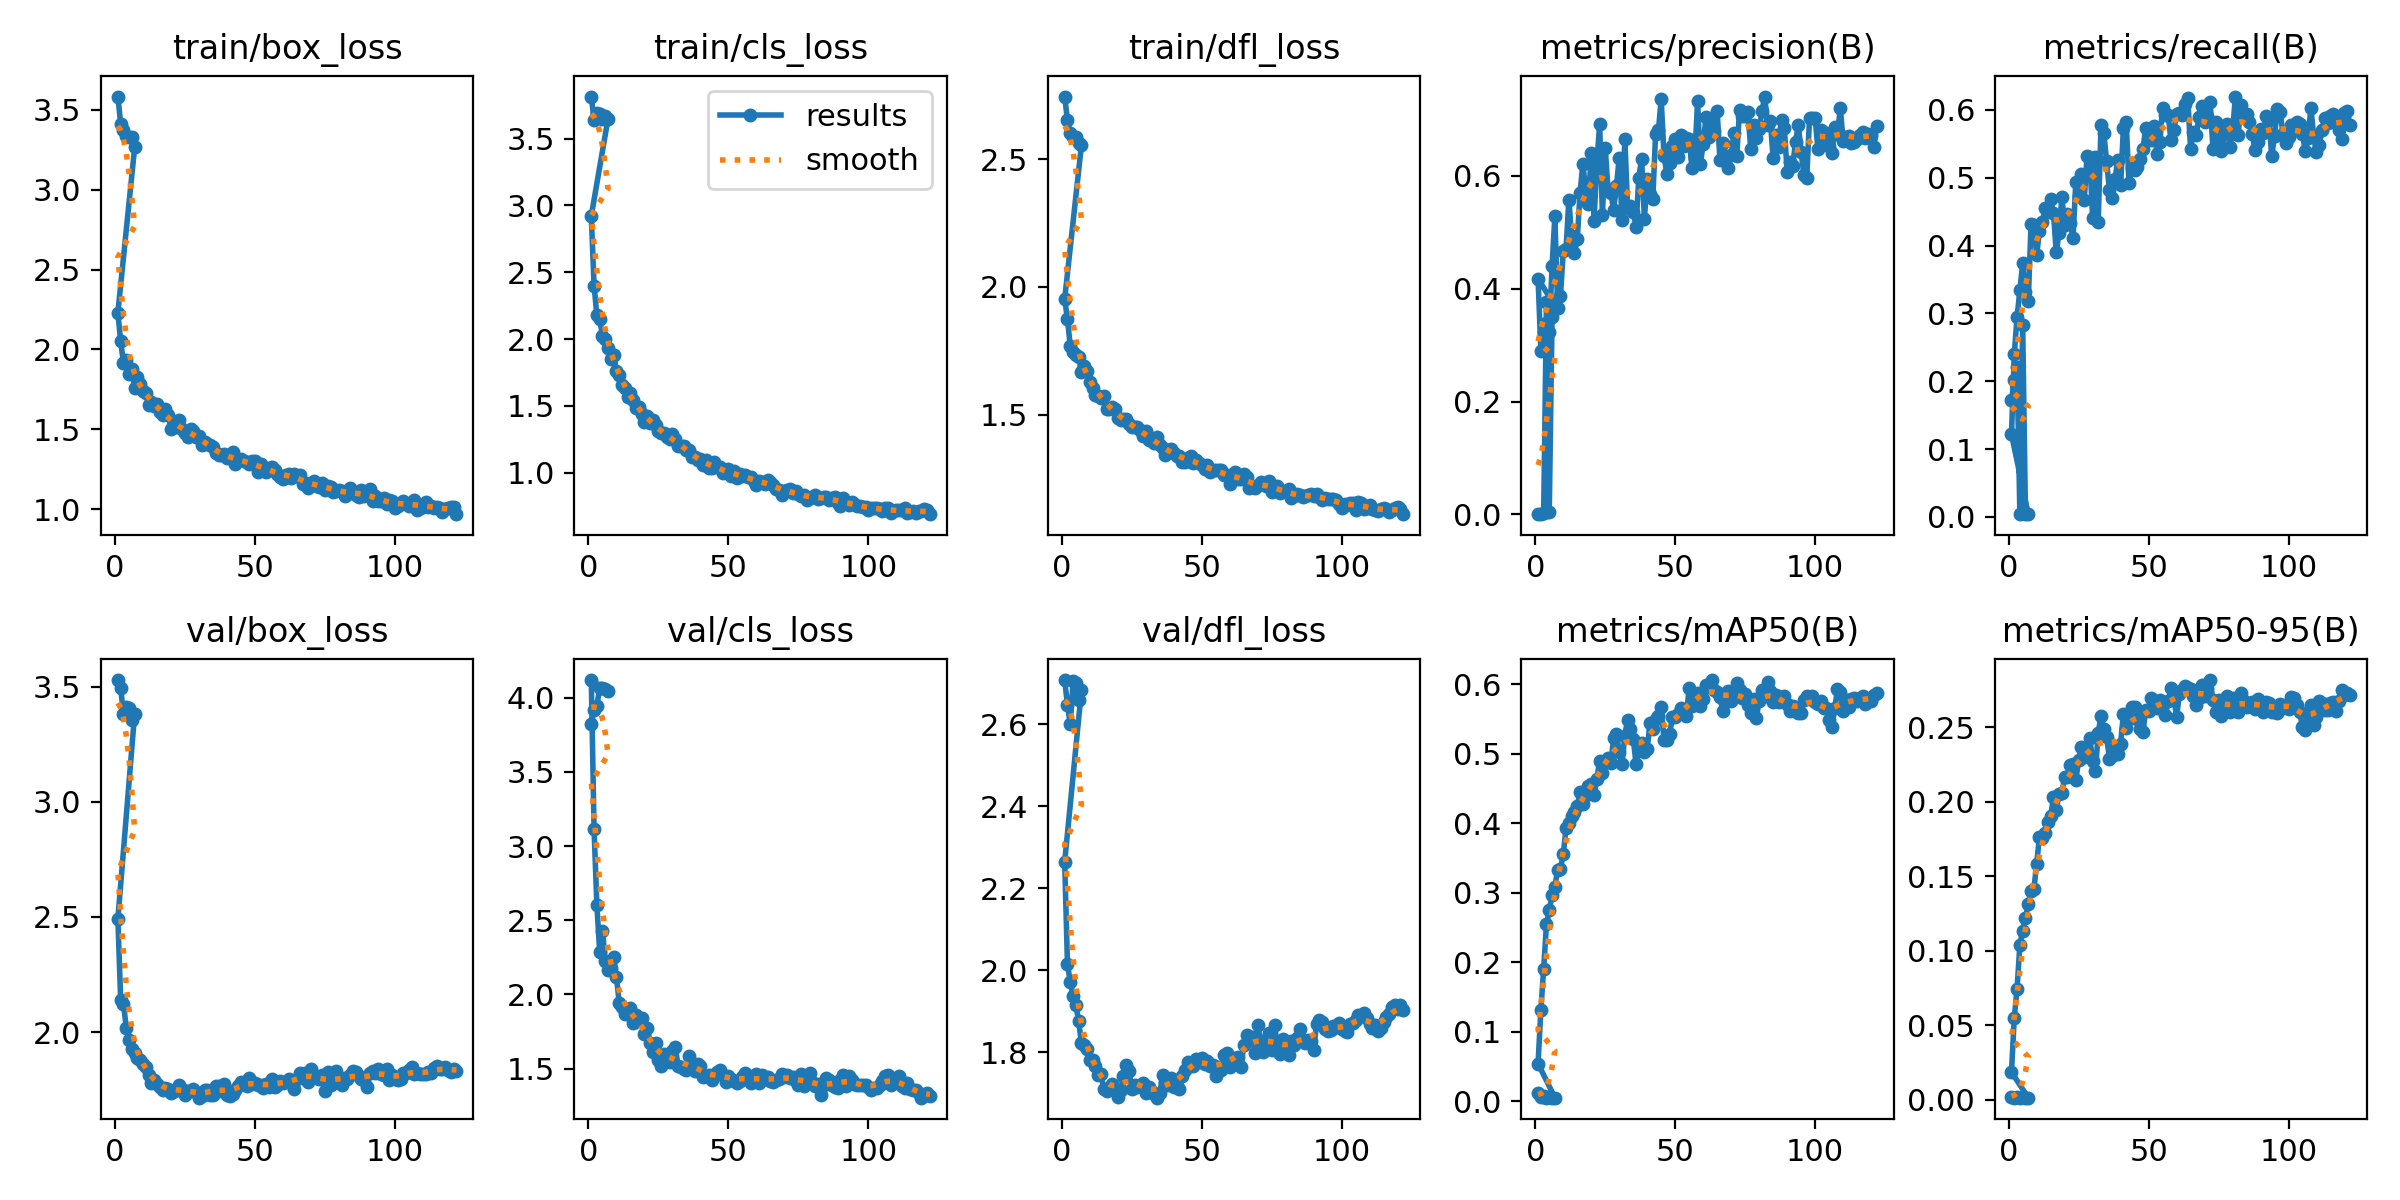

The file beside this chart, header and first rows:
epoch, train/box_loss, train/cls_loss, train/dfl_loss, metrics/precision(B), metrics/recall(B), metrics/mAP50(B), metrics/mAP50-95(B), val/box_loss, val/cls_loss, val/dfl_loss, lr/pg0, lr/pg1, lr/pg2
1, 3.583, 3.815, 2.746, 0.00055, 0.1727, 0.01202, 0.00187, 3.528, 3.82, 2.708, 0.06715, 3.2857e-06, 3.2857e-06
2, 3.414, 3.639, 2.652, 0.00128, 0.2014, 0.00552, 0.00141, 3.494, 3.92, 2.647, 0.03382, 6.6124e-06, 6.6124e-06
3, 3.374, 3.692, 2.602, 0.00215, 0.2215, 0.0077, 0.00183, 3.379, 3.943, 2.6, 0.0004861, 9.9325e-06, 9.9325e-06
4, 3.338, 3.684, 2.587, 0.3758, 0.00402, 0.0051, 0.00143, 3.41, 4.067, 2.705, 9.97e-06, 9.97e-06, 9.97e-06
5, 3.333, 3.646, 2.587, 0.00402, 0.2836, 0.00616, 0.00183, 3.407, 4.066, 2.702, 9.97e-06, 9.97e-06, 9.97e-06
6, 3.327, 3.668, 2.565, 0.3492, 0.00402, 0.00501, 0.00136, 3.357, 4.059, 2.66, 9.96e-06, 9.96e-06, 9.96e-06
7, 3.265, 3.65, 2.556, 0.3694, 0.00402, 0.00506, 0.00137, 3.383, 4.042, 2.684, 9.9501e-06, 9.9501e-06, 9.9501e-06
1, 2.23, 2.921, 1.953, 0.418, 0.1215, 0.05392, 0.01849, 2.492, 4.119, 2.264, 0.06715, 3.2857e-06, 3.2857e-06
2, 2.05, 2.4, 1.873, 0.2899, 0.2399, 0.1317, 0.05495, 2.14, 3.111, 2.015, 0.03382, 6.6124e-06, 6.6124e-06
3, 1.914, 2.177, 1.769, 0.323, 0.2944, 0.1908, 0.07458, 2.123, 2.603, 1.971, 0.0004861, 9.9325e-06, 9.9325e-06
4, 1.934, 2.147, 1.746, 0.339, 0.3345, 0.2547, 0.1039, 2.019, 2.288, 1.937, 9.97e-06, 9.97e-06, 9.97e-06
5, 1.848, 2.026, 1.734, 0.3231, 0.3738, 0.2752, 0.1136, 1.965, 2.426, 1.915, 9.97e-06, 9.97e-06, 9.97e-06
6, 1.877, 1.998, 1.726, 0.44, 0.3317, 0.2966, 0.1217, 1.928, 2.224, 1.875, 9.96e-06, 9.96e-06, 9.96e-06
7, 1.757, 1.93, 1.668, 0.5284, 0.318, 0.3089, 0.1317, 1.909, 2.167, 1.822, 9.9501e-06, 9.9501e-06, 9.9501e-06
8, 1.825, 1.848, 1.688, 0.3651, 0.4323, 0.3331, 0.1403, 1.886, 2.176, 1.817, 9.9401e-06, 9.9401e-06, 9.9401e-06
9, 1.784, 1.879, 1.67, 0.3871, 0.431, 0.3348, 0.1412, 1.878, 2.25, 1.809, 9.9301e-06, 9.9301e-06, 9.9301e-06
10, 1.74, 1.76, 1.629, 0.4666, 0.3862, 0.3554, 0.1583, 1.863, 2.114, 1.781, 9.9201e-06, 9.9201e-06, 9.9201e-06
11, 1.727, 1.728, 1.606, 0.4711, 0.4212, 0.3926, 0.1767, 1.85, 1.942, 1.78, 9.9101e-06, 9.9101e-06, 9.9101e-06
12, 1.651, 1.658, 1.577, 0.5578, 0.4345, 0.4003, 0.1759, 1.816, 1.916, 1.765, 9.9001e-06, 9.9001e-06, 9.9001e-06
13, 1.673, 1.632, 1.574, 0.4929, 0.4547, 0.4103, 0.1793, 1.781, 1.867, 1.745, 9.8901e-06, 9.8901e-06, 9.8901e-06
14, 1.648, 1.567, 1.565, 0.463, 0.4492, 0.4156, 0.1863, 1.79, 1.871, 1.747, 9.8801e-06, 9.8801e-06, 9.8801e-06
15, 1.659, 1.596, 1.572, 0.4877, 0.4682, 0.4252, 0.1903, 1.777, 1.909, 1.709, 9.8701e-06, 9.8701e-06, 9.8701e-06
16, 1.606, 1.54, 1.52, 0.5692, 0.4488, 0.4447, 0.203, 1.762, 1.804, 1.706, 9.8601e-06, 9.8601e-06, 9.8601e-06
17, 1.589, 1.486, 1.52, 0.6217, 0.3906, 0.4282, 0.1947, 1.75, 1.864, 1.712, 9.8502e-06, 9.8502e-06, 9.8502e-06
18, 1.628, 1.495, 1.53, 0.5746, 0.4186, 0.4405, 0.2056, 1.756, 1.823, 1.721, 9.8402e-06, 9.8402e-06, 9.8402e-06
19, 1.586, 1.441, 1.522, 0.5509, 0.471, 0.4537, 0.206, 1.752, 1.839, 1.708, 9.8302e-06, 9.8302e-06, 9.8302e-06
20, 1.503, 1.377, 1.486, 0.6412, 0.4307, 0.457, 0.2168, 1.737, 1.734, 1.692, 9.8202e-06, 9.8202e-06, 9.8202e-06
21, 1.53, 1.427, 1.477, 0.5209, 0.4461, 0.4409, 0.2166, 1.747, 1.771, 1.708, 9.8102e-06, 9.8102e-06, 9.8102e-06
22, 1.514, 1.374, 1.484, 0.6227, 0.4327, 0.4635, 0.2246, 1.748, 1.67, 1.741, 9.8002e-06, 9.8002e-06, 9.8002e-06
23, 1.555, 1.393, 1.482, 0.6913, 0.4111, 0.4903, 0.2251, 1.77, 1.614, 1.768, 9.7902e-06, 9.7902e-06, 9.7902e-06
24, 1.501, 1.354, 1.464, 0.5315, 0.4945, 0.4721, 0.2144, 1.755, 1.675, 1.754, 9.7802e-06, 9.7802e-06, 9.7802e-06
25, 1.478, 1.309, 1.45, 0.65, 0.4727, 0.4899, 0.2284, 1.727, 1.561, 1.711, 9.7702e-06, 9.7702e-06, 9.7702e-06
26, 1.452, 1.298, 1.451, 0.5753, 0.5057, 0.4943, 0.2365, 1.744, 1.52, 1.721, 9.7602e-06, 9.7602e-06, 9.7602e-06
27, 1.499, 1.297, 1.453, 0.5704, 0.4675, 0.4869, 0.2304, 1.744, 1.598, 1.715, 9.7503e-06, 9.7503e-06, 9.7503e-06
28, 1.488, 1.264, 1.438, 0.5396, 0.5317, 0.5223, 0.2343, 1.752, 1.574, 1.72, 9.7403e-06, 9.7403e-06, 9.7403e-06
29, 1.449, 1.249, 1.418, 0.5819, 0.5263, 0.529, 0.2426, 1.741, 1.545, 1.724, 9.7303e-06, 9.7303e-06, 9.7303e-06
30, 1.459, 1.289, 1.435, 0.6319, 0.4414, 0.5025, 0.2273, 1.716, 1.618, 1.7, 9.7203e-06, 9.7203e-06, 9.7203e-06
31, 1.404, 1.254, 1.401, 0.5223, 0.5306, 0.4859, 0.2204, 1.722, 1.648, 1.714, 9.7103e-06, 9.7103e-06, 9.7103e-06
32, 1.421, 1.196, 1.407, 0.6658, 0.4352, 0.5264, 0.2462, 1.748, 1.52, 1.705, 9.7003e-06, 9.7003e-06, 9.7003e-06
33, 1.405, 1.2, 1.391, 0.5436, 0.5779, 0.5492, 0.258, 1.749, 1.511, 1.699, 9.6903e-06, 9.6903e-06, 9.6903e-06
34, 1.403, 1.198, 1.413, 0.5471, 0.5658, 0.5353, 0.2489, 1.726, 1.496, 1.689, 9.6803e-06, 9.6803e-06, 9.6803e-06
35, 1.386, 1.17, 1.38, 0.5365, 0.5245, 0.5219, 0.2438, 1.728, 1.489, 1.699, 9.6703e-06, 9.6703e-06, 9.6703e-06
36, 1.351, 1.169, 1.369, 0.5097, 0.4821, 0.486, 0.229, 1.768, 1.583, 1.744, 9.6603e-06, 9.6603e-06, 9.6603e-06
37, 1.341, 1.117, 1.343, 0.5968, 0.4699, 0.5052, 0.2307, 1.766, 1.532, 1.727, 9.6503e-06, 9.6503e-06, 9.6503e-06
38, 1.34, 1.116, 1.355, 0.6306, 0.4984, 0.5153, 0.2359, 1.746, 1.486, 1.721, 9.6404e-06, 9.6404e-06, 9.6404e-06
39, 1.344, 1.095, 1.365, 0.5238, 0.5256, 0.5025, 0.2322, 1.773, 1.532, 1.738, 9.6304e-06, 9.6304e-06, 9.6304e-06
40, 1.321, 1.098, 1.351, 0.5937, 0.4886, 0.5075, 0.2391, 1.726, 1.516, 1.715, 9.6204e-06, 9.6204e-06, 9.6204e-06
41, 1.323, 1.055, 1.338, 0.5679, 0.5737, 0.5439, 0.2591, 1.725, 1.442, 1.717, 9.6104e-06, 9.6104e-06, 9.6104e-06
42, 1.355, 1.097, 1.34, 0.5589, 0.5817, 0.5358, 0.2499, 1.734, 1.449, 1.71, 9.6004e-06, 9.6004e-06, 9.6004e-06
43, 1.285, 1.033, 1.315, 0.6746, 0.4917, 0.5506, 0.2557, 1.75, 1.458, 1.743, 9.5904e-06, 9.5904e-06, 9.5904e-06
44, 1.298, 1.031, 1.314, 0.6806, 0.5148, 0.5541, 0.2634, 1.765, 1.424, 1.755, 9.5804e-06, 9.5804e-06, 9.5804e-06
45, 1.316, 1.078, 1.328, 0.7358, 0.5109, 0.5674, 0.2635, 1.784, 1.447, 1.775, 9.5704e-06, 9.5704e-06, 9.5704e-06
46, 1.302, 1.039, 1.337, 0.636, 0.5163, 0.5204, 0.2553, 1.781, 1.477, 1.774, 9.5604e-06, 9.5604e-06, 9.5604e-06
47, 1.297, 1.039, 1.31, 0.6036, 0.5281, 0.5192, 0.2491, 1.769, 1.49, 1.767, 9.5504e-06, 9.5504e-06, 9.5504e-06
48, 1.283, 0.9941, 1.321, 0.6222, 0.5431, 0.5282, 0.247, 1.801, 1.456, 1.784, 9.5405e-06, 9.5405e-06, 9.5405e-06
49, 1.299, 1.005, 1.311, 0.6537, 0.5741, 0.5526, 0.2617, 1.776, 1.411, 1.777, 9.5305e-06, 9.5305e-06, 9.5305e-06
50, 1.299, 1.024, 1.302, 0.6648, 0.5582, 0.5527, 0.2613, 1.781, 1.45, 1.787, 9.5205e-06, 9.5205e-06, 9.5205e-06
51, 1.232, 0.9779, 1.288, 0.6332, 0.5551, 0.558, 0.2695, 1.771, 1.432, 1.771, 9.5105e-06, 9.5105e-06, 9.5105e-06
52, 1.283, 1.009, 1.303, 0.673, 0.5757, 0.5658, 0.2662, 1.769, 1.416, 1.779, 9.5005e-06, 9.5005e-06, 9.5005e-06
53, 1.243, 0.9564, 1.273, 0.6537, 0.5353, 0.5576, 0.2633, 1.759, 1.403, 1.766, 9.4905e-06, 9.4905e-06, 9.4905e-06
... 69 more rows
